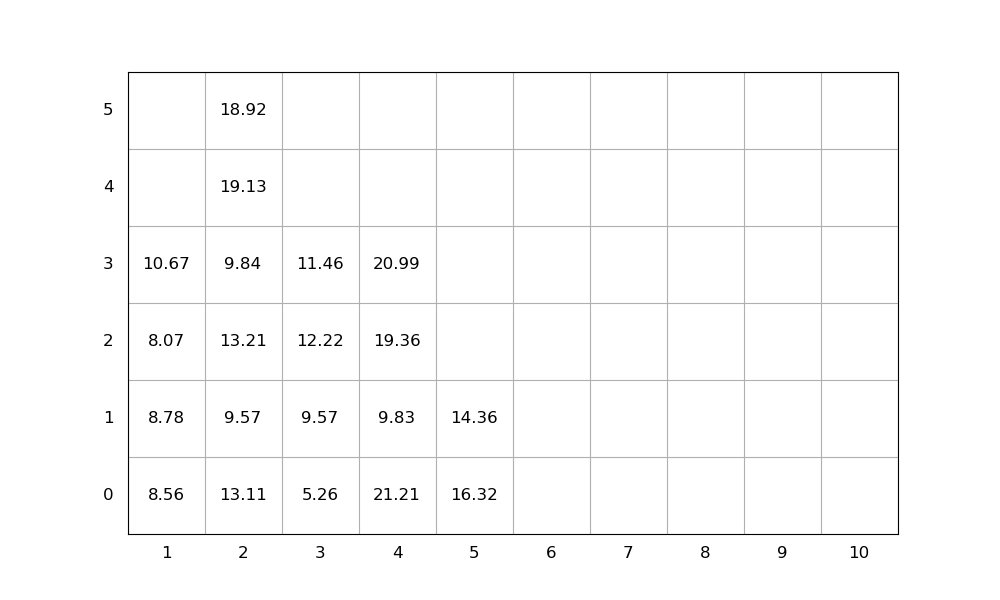

Source data for this figure (header and first rows):
idx, loc_x, loc_y, loc_z, weight, group, score, seq, emerg, reloc, size(ft)
1, 2, 0, 0, 13.11, 0, 13.11, 1, 0, 1.0, 20
2, 4, 0, 0, 21.21, 0, 21.21, 2, 0, 1.0, 20
3, 2, 0, 1, 9.57, 0, 9.57, 3, 0, 1.0, 20
4, 2, 0, 2, 13.21, 0, 13.21, 4, 0, 1.0, 20
5, 5, 0, 0, 16.32, 0, 16.32, 5, 0, 1.0, 20
6, 2, 0, 3, 9.84, 0, 9.84, 6, 0, 1.0, 20
7, 1, 0, 0, 8.56, 0, 8.56, 7, 0, 1.0, 20
8, 2, 0, 4, 19.13, 0, 19.13, 8, 0, 1.0, 20
9, 4, 0, 1, 9.83, 0, 9.83, 9, 0, 1.0, 20
10, 1, 0, 1, 8.78, 0, 8.78, 10, 0, 1.0, 20
11, 4, 0, 2, 19.36, 0, 19.36, 11, 0, 1.0, 20
12, 2, 0, 5, 18.92, 0, 18.92, 12, 0, 1.0, 20
13, 1, 0, 2, 8.07, 0, 8.07, 13, 0, 1.0, 20
14, 1, 0, 3, 10.67, 0, 10.67, 14, 0, 1.0, 20
15, 5, 0, 1, 14.36, 0, 14.36, 15, 0, 1.0, 20
16, 3, 0, 0, 5.26, 0, 5.26, 16, 0, 1.0, 20
17, 3, 0, 1, 9.57, 0, 9.57, 17, 0, 1.0, 20
18, 3, 0, 2, 12.22, 0, 12.22, 18, 0, 1.0, 20
19, 4, 0, 3, 20.99, 0, 20.99, 19, 0, 1.0, 20
20, 3, 0, 3, 11.46, 0, 11.46, 20, 0, 1.0, 20
